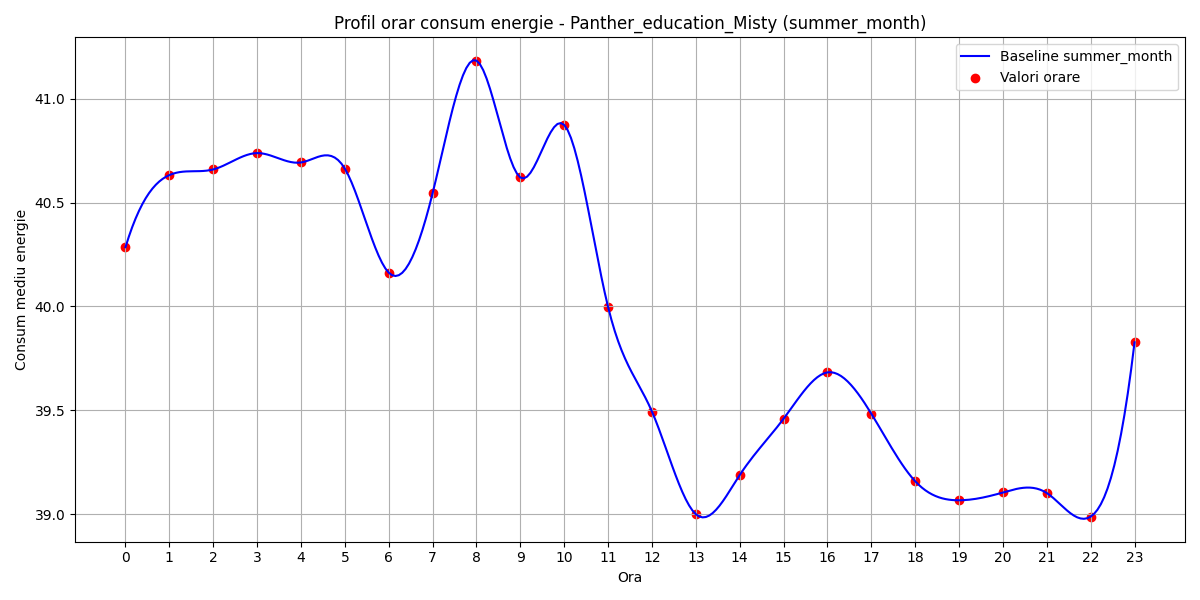

Data behind this chart, as committed beside it:
hour, B(t)
0, 40.29
1, 40.63
2, 40.66
3, 40.74
4, 40.69
5, 40.66
6, 40.16
7, 40.54
8, 41.18
9, 40.62
10, 40.87
11, 40
12, 39.49
13, 39
14, 39.19
15, 39.46
16, 39.68
17, 39.48
18, 39.16
19, 39.07
20, 39.1
21, 39.1
22, 38.99
23, 39.83
